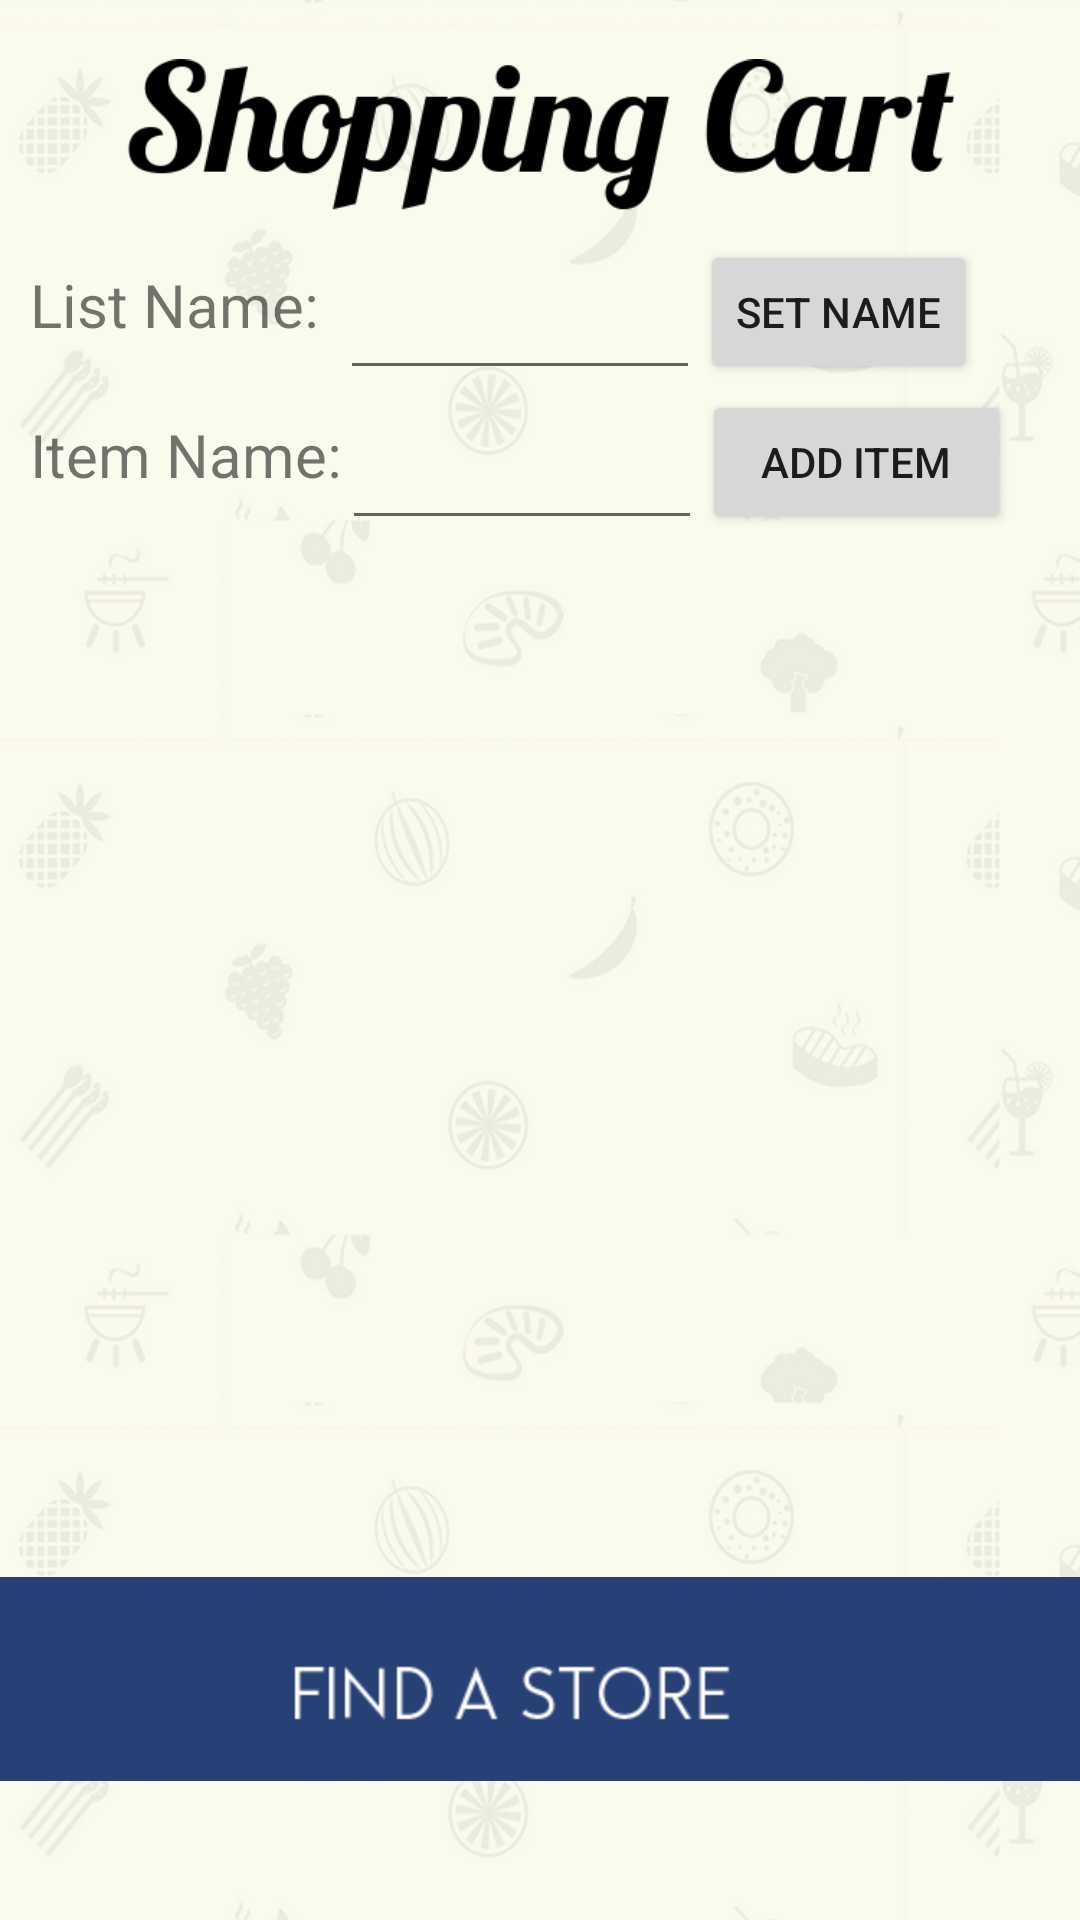

Here is an Android app screen rendered from its layout file. Give the layout XML and the strings, colors and styles it references.
<!-- AndroidManifest.xml: application theme AppTheme -->
<!-- res/layout/buildlist.xml -->
<?xml version="1.0" encoding="utf-8"?>
<LinearLayout xmlns:android="http://schemas.android.com/apk/res/android"
    android:orientation="vertical" android:layout_width="match_parent"
    android:layout_height="match_parent"
    android:background="@drawable/listbackgroun"
    android:weightSum="1">

    <ImageView
        android:layout_width="wrap_content"
        android:layout_height="wrap_content"
        android:id="@+id/imageView"
        android:src="@drawable/cart"
        android:paddingTop="10dp" />


    <LinearLayout
        android:orientation="horizontal"
        android:layout_width="fill_parent"
        android:layout_height="50dp"
        android:weightSum="1">



        <TextView
            android:layout_width="wrap_content"
            android:layout_height="wrap_content"
            android:text="  List Name:"
            android:id="@+id/textView1"
            android:textSize="20sp"
            android:paddingLeft="0dp"
            android:paddingRight="7dp"
            />

        <EditText
            android:layout_width="120dp"
            android:layout_height="match_parent"
            android:id="@+id/userListName"
            android:layout_gravity="center_horizontal"
            android:gravity="center"
            />

        <Button
            android:layout_width="wrap_content"
            android:layout_height="wrap_content"
            android:text="Set Name"
            android:id="@+id/chooseStore" />

    </LinearLayout>


    <LinearLayout
        android:orientation="horizontal"
        android:layout_width="fill_parent"
        android:layout_height="50dp"
        android:weightSum="1">

        <TextView
            android:layout_width="wrap_content"
            android:layout_height="wrap_content"
            android:text="  Item Name:"
            android:id="@+id/textView"
            android:textSize="20sp"/>

        <EditText
            android:layout_width="120dp"
            android:layout_height="match_parent"
            android:id="@+id/userItemInput"
            android:layout_gravity="center_horizontal"
            android:gravity="center"
            />

        <Button
            android:layout_width="103dp"
            android:layout_height="wrap_content"
            android:text="Add Item"
            android:id="@+id/addButton"
            />

    </LinearLayout>

    <ListView
        android:layout_width="match_parent"
        android:layout_height="241dp"
        android:id="@+id/itemList"
        android:layout_gravity="center_horizontal"
        android:layout_weight="0.71" />

    <ImageButton
        android:layout_width="wrap_content"
        android:layout_height="80dp"
        android:id="@+id/findStore"
        android:layout_gravity="center_horizontal"
        android:src="@drawable/btnfs"
        />

</LinearLayout>
<!-- resources referenced by this layout -->
<resources>
  <!-- drawable btnfs: png bitmap (drawable-hdpi, 33999 bytes) -->
  <!-- drawable cart: png bitmap (drawable-hdpi, 43540 bytes) -->
  <!-- drawable listbackgroun: png bitmap (drawable-hdpi, 613366 bytes) -->
  <style name="AppTheme" parent="Theme.AppCompat.Light.DarkActionBar">
          
          <item name="android:actionBarStyle">@style/MyActionBarTheme</item>
      </style>
  <style name="MyActionBarTheme" parent="@android:style/Widget.Holo.Light.ActionBar">
          <item name="android:background">#274176</item>
          <item name="android:titleTextStyle">@style/NoTitleText</item>
      </style>
  <style name="NoTitleText">
          <item name="android:textSize">0sp</item>
          <item name="android:textColor">#00000000</item>
      </style>
</resources>
